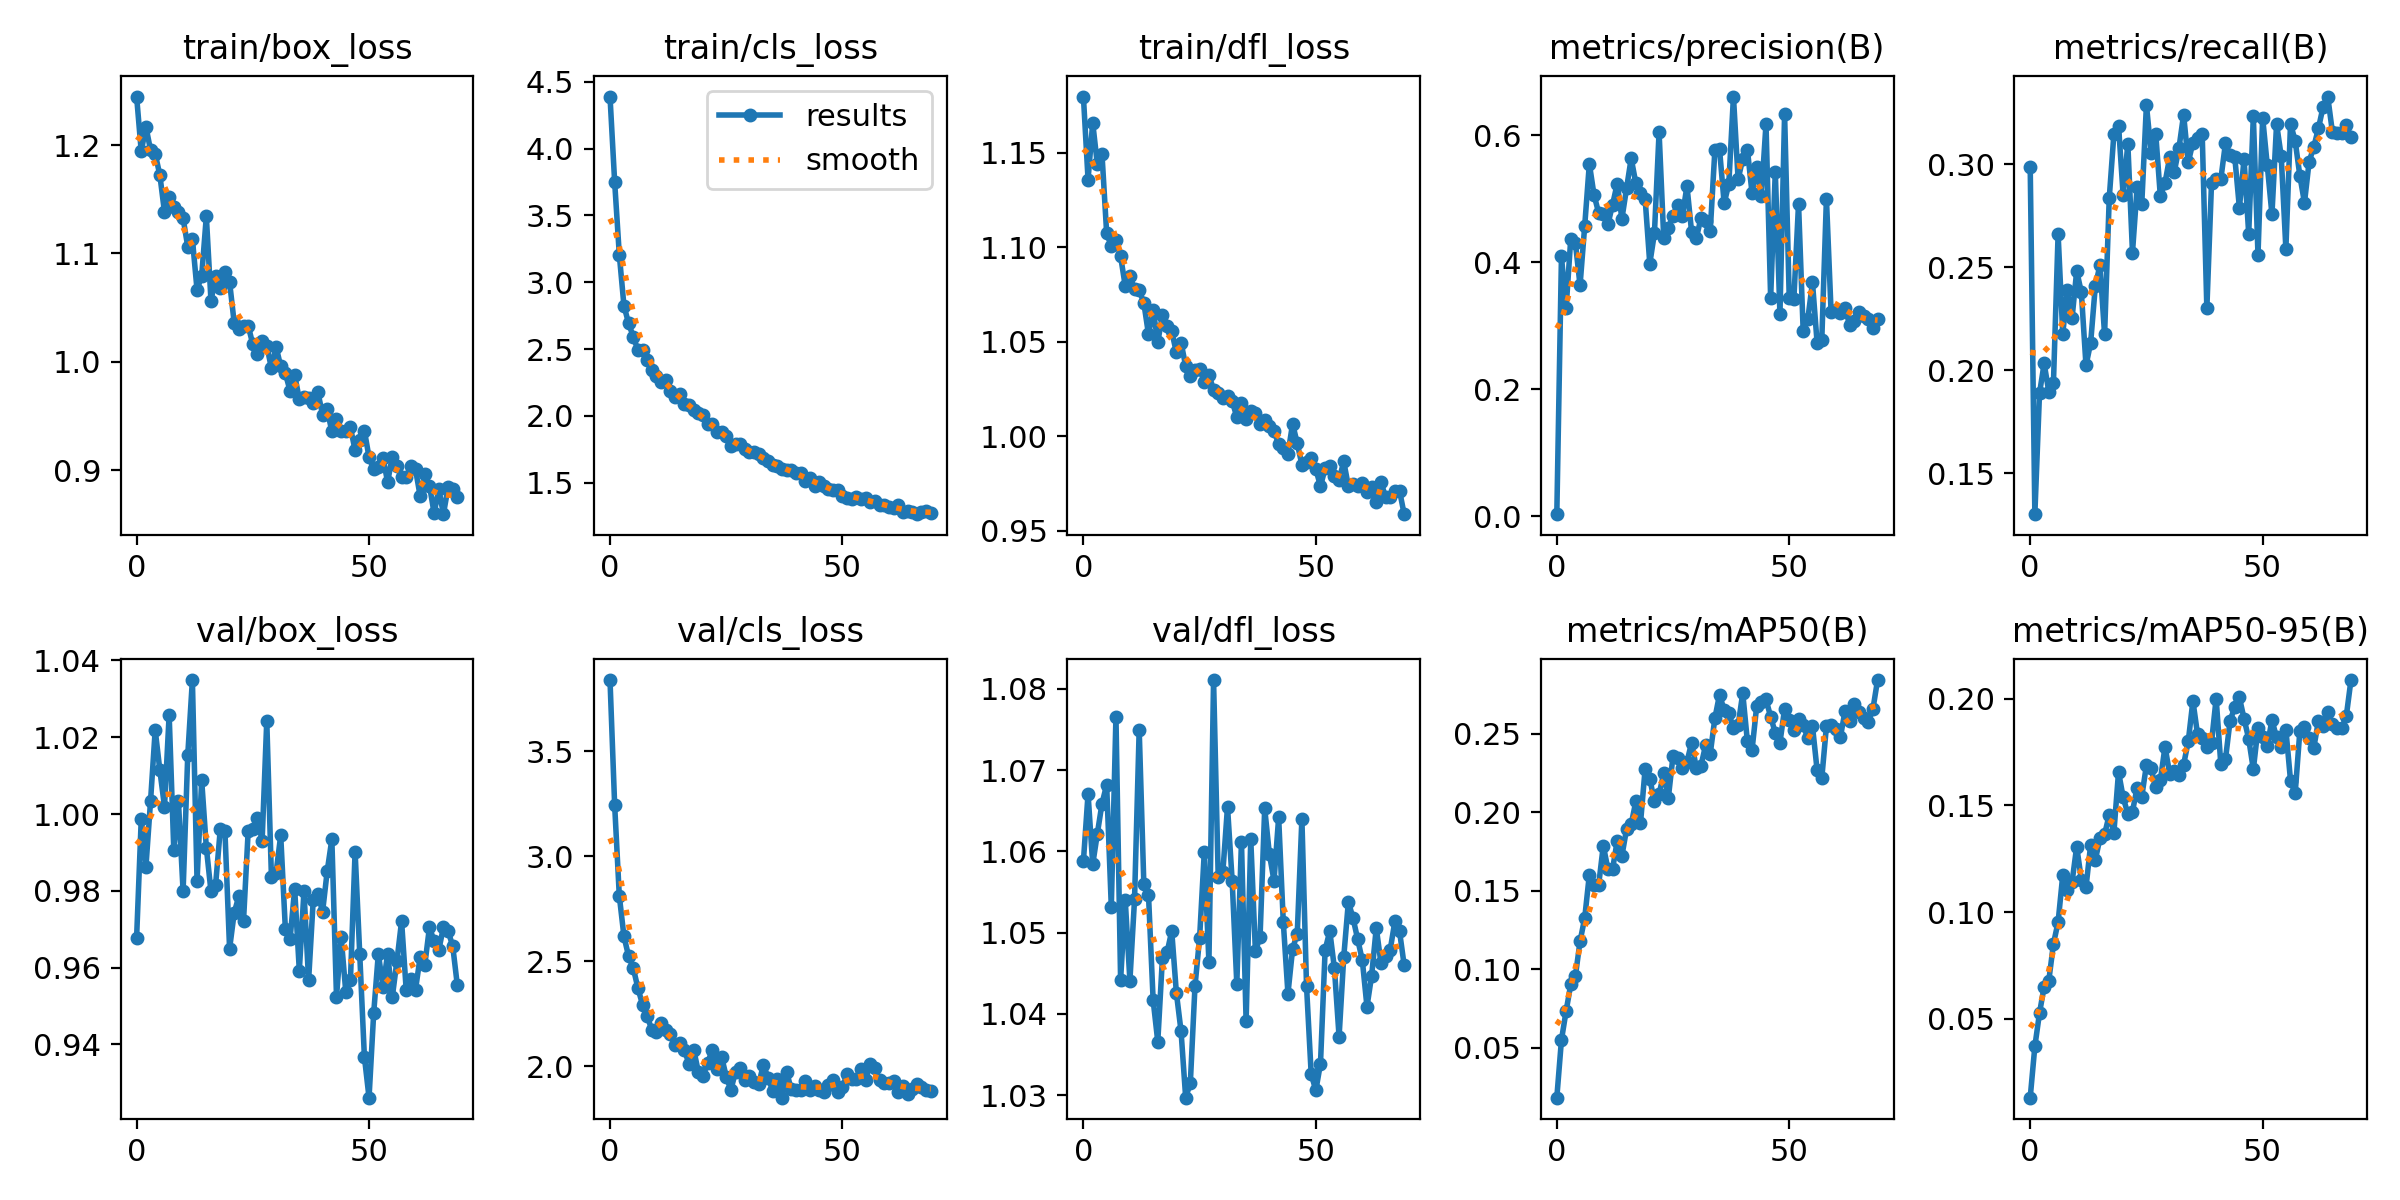

Source data for this figure (header and first rows):
epoch, train/box_loss, train/cls_loss, train/dfl_loss, metrics/precision(B), metrics/recall(B), metrics/mAP50(B), metrics/mAP50-95(B), val/box_loss, val/cls_loss, val/dfl_loss, lr/pg0, lr/pg1, lr/pg2
0, 1.245, 4.389, 1.18, 0.00324, 0.2989, 0.01832, 0.01299, 0.9678, 3.84, 1.059, 0.06722, 0.0003311, 0.0003311
1, 1.194, 3.75, 1.136, 0.4092, 0.13, 0.05507, 0.03705, 0.9987, 3.244, 1.067, 0.03421, 0.0006549, 0.0006549
2, 1.217, 3.206, 1.166, 0.3279, 0.1887, 0.07342, 0.05263, 0.9862, 2.812, 1.058, 0.001192, 0.0009693, 0.0009693
3, 1.195, 2.823, 1.144, 0.4372, 0.2032, 0.09034, 0.06506, 1.003, 2.619, 1.062, 0.0009572, 0.0009572, 0.0009572
4, 1.192, 2.693, 1.149, 0.4303, 0.1895, 0.0958, 0.06781, 1.022, 2.524, 1.066, 0.0009572, 0.0009572, 0.0009572
5, 1.172, 2.593, 1.107, 0.3638, 0.1939, 0.1178, 0.08508, 1.011, 2.468, 1.068, 0.0009429, 0.0009429, 0.0009429
6, 1.138, 2.494, 1.101, 0.4572, 0.2661, 0.1325, 0.09528, 1.002, 2.373, 1.053, 0.0009286, 0.0009286, 0.0009286
7, 1.152, 2.494, 1.104, 0.5554, 0.2177, 0.1602, 0.1172, 1.026, 2.293, 1.077, 0.0009143, 0.0009143, 0.0009143
8, 1.143, 2.422, 1.095, 0.5064, 0.2389, 0.1535, 0.1104, 0.9906, 2.24, 1.044, 0.0009, 0.0009, 0.0009
9, 1.138, 2.347, 1.079, 0.478, 0.2252, 0.1536, 0.114, 1.003, 2.173, 1.054, 0.0008857, 0.0008857, 0.0008857
10, 1.133, 2.296, 1.085, 0.4765, 0.2482, 0.1787, 0.1307, 0.9799, 2.163, 1.044, 0.0008714, 0.0008714, 0.0008714
11, 1.106, 2.253, 1.078, 0.4602, 0.2378, 0.1637, 0.1152, 1.015, 2.206, 1.054, 0.0008572, 0.0008572, 0.0008572
12, 1.113, 2.267, 1.077, 0.4909, 0.2023, 0.1638, 0.1116, 1.035, 2.173, 1.075, 0.0008429, 0.0008429, 0.0008429
13, 1.067, 2.188, 1.071, 0.5241, 0.2132, 0.1819, 0.1314, 0.9826, 2.155, 1.056, 0.0008286, 0.0008286, 0.0008286
14, 1.079, 2.143, 1.054, 0.4685, 0.2407, 0.1721, 0.1243, 1.009, 2.101, 1.055, 0.0008143, 0.0008143, 0.0008143
15, 1.134, 2.162, 1.067, 0.5163, 0.251, 0.1891, 0.1346, 0.9912, 2.113, 1.042, 0.0008, 0.0008, 0.0008
16, 1.056, 2.09, 1.05, 0.5638, 0.2173, 0.1922, 0.1364, 0.9799, 2.078, 1.037, 0.0007857, 0.0007857, 0.0007857
17, 1.079, 2.082, 1.064, 0.5248, 0.2835, 0.2069, 0.1455, 0.9816, 2.011, 1.047, 0.0007715, 0.0007715, 0.0007715
18, 1.068, 2.046, 1.058, 0.5087, 0.3147, 0.1928, 0.1372, 0.9961, 2.079, 1.048, 0.0007572, 0.0007572, 0.0007572
19, 1.083, 2.024, 1.055, 0.4998, 0.3188, 0.2276, 0.1656, 0.9955, 1.974, 1.05, 0.0007429, 0.0007429, 0.0007429
20, 1.074, 2.007, 1.044, 0.398, 0.2849, 0.2213, 0.1537, 0.9649, 1.954, 1.043, 0.0007286, 0.0007286, 0.0007286
21, 1.036, 1.938, 1.05, 0.4458, 0.3101, 0.2069, 0.1461, 0.9743, 2.015, 1.038, 0.0007143, 0.0007143, 0.0007143
22, 1.03, 1.938, 1.037, 0.6051, 0.2571, 0.2113, 0.1471, 0.9786, 2.078, 1.03, 0.0007, 0.0007, 0.0007
23, 1.033, 1.882, 1.032, 0.4384, 0.2888, 0.2247, 0.1583, 0.9722, 1.986, 1.032, 0.0006858, 0.0006858, 0.0006858
24, 1.033, 1.878, 1.035, 0.4539, 0.2808, 0.2093, 0.1541, 0.9956, 2.046, 1.043, 0.0006715, 0.0006715, 0.0006715
25, 1.016, 1.851, 1.036, 0.4737, 0.3289, 0.2358, 0.1688, 0.9962, 1.951, 1.049, 0.0006572, 0.0006572, 0.0006572
26, 1.008, 1.776, 1.029, 0.4906, 0.3057, 0.2345, 0.1674, 0.999, 1.888, 1.06, 0.0006429, 0.0006429, 0.0006429
27, 1.02, 1.787, 1.032, 0.4727, 0.3149, 0.2282, 0.1584, 0.993, 1.974, 1.046, 0.0006286, 0.0006286, 0.0006286
28, 1.015, 1.789, 1.024, 0.5201, 0.2844, 0.232, 0.1618, 1.024, 1.992, 1.081, 0.0006143, 0.0006143, 0.0006143
29, 0.9942, 1.751, 1.023, 0.4476, 0.291, 0.2443, 0.1775, 0.9837, 1.935, 1.057, 0.0006, 0.0006, 0.0006
30, 1.014, 1.733, 1.02, 0.438, 0.3034, 0.2283, 0.1649, 0.9847, 1.953, 1.058, 0.0005858, 0.0005858, 0.0005858
31, 0.9958, 1.734, 1.021, 0.4692, 0.2964, 0.2294, 0.166, 0.9945, 1.924, 1.065, 0.0005715, 0.0005715, 0.0005715
32, 0.9895, 1.716, 1.019, 0.4648, 0.3079, 0.2424, 0.1641, 0.97, 1.916, 1.056, 0.0005572, 0.0005572, 0.0005572
33, 0.9734, 1.683, 1.01, 0.4486, 0.3242, 0.2371, 0.1691, 0.9673, 2.008, 1.044, 0.0005429, 0.0005429, 0.0005429
34, 0.9879, 1.665, 1.018, 0.5763, 0.301, 0.2597, 0.18, 0.9806, 1.945, 1.061, 0.0005286, 0.0005286, 0.0005286
35, 0.9656, 1.631, 1.009, 0.5786, 0.3106, 0.2747, 0.1989, 0.9592, 1.884, 1.039, 0.0005143, 0.0005143, 0.0005143
36, 0.9674, 1.626, 1.013, 0.493, 0.3129, 0.265, 0.1833, 0.9798, 1.941, 1.062, 0.0005001, 0.0005001, 0.0005001
37, 0.9665, 1.605, 1.012, 0.5237, 0.3148, 0.2632, 0.1814, 0.9567, 1.85, 1.048, 0.0004858, 0.0004858, 0.0004858
38, 0.9623, 1.599, 1.006, 0.6612, 0.23, 0.2533, 0.1776, 0.9777, 1.972, 1.05, 0.0004715, 0.0004715, 0.0004715
39, 0.9719, 1.597, 1.009, 0.531, 0.2907, 0.2552, 0.1794, 0.9793, 1.889, 1.065, 0.0004572, 0.0004572, 0.0004572
40, 0.9514, 1.574, 1.006, 0.5629, 0.2927, 0.2757, 0.2001, 0.9745, 1.889, 1.06, 0.0004429, 0.0004429, 0.0004429
41, 0.9561, 1.575, 1.002, 0.5777, 0.2927, 0.245, 0.1694, 0.9851, 1.886, 1.056, 0.0004286, 0.0004286, 0.0004286
42, 0.9358, 1.516, 0.996, 0.5087, 0.3103, 0.2396, 0.1715, 0.9934, 1.93, 1.064, 0.0004143, 0.0004143, 0.0004143
43, 0.9472, 1.54, 0.9939, 0.5501, 0.3045, 0.2675, 0.1897, 0.9524, 1.888, 1.051, 0.0004001, 0.0004001, 0.0004001
44, 0.9361, 1.476, 0.9906, 0.505, 0.3037, 0.2701, 0.1959, 0.968, 1.904, 1.042, 0.0003858, 0.0003858, 0.0003858
45, 0.9362, 1.504, 1.007, 0.6177, 0.2789, 0.2717, 0.2005, 0.9536, 1.885, 1.048, 0.0003715, 0.0003715, 0.0003715
46, 0.9396, 1.48, 0.9961, 0.344, 0.3024, 0.2607, 0.1906, 0.9568, 1.878, 1.05, 0.0003572, 0.0003572, 0.0003572
47, 0.9184, 1.455, 0.9849, 0.5428, 0.2663, 0.2504, 0.1812, 0.9902, 1.911, 1.064, 0.0003429, 0.0003429, 0.0003429
48, 0.928, 1.449, 0.9862, 0.3182, 0.3234, 0.2442, 0.1669, 0.9635, 1.935, 1.043, 0.0003286, 0.0003286, 0.0003286
49, 0.9366, 1.443, 0.9883, 0.6334, 0.256, 0.2656, 0.186, 0.9368, 1.876, 1.033, 0.0003144, 0.0003144, 0.0003144
50, 0.912, 1.4, 0.9826, 0.3436, 0.3228, 0.2588, 0.1818, 0.9261, 1.899, 1.031, 0.0003001, 0.0003001, 0.0003001
51, 0.9008, 1.389, 0.9735, 0.3429, 0.2995, 0.2524, 0.1778, 0.9481, 1.962, 1.034, 0.0002858, 0.0002858, 0.0002858
52, 0.903, 1.381, 0.983, 0.4922, 0.2757, 0.2595, 0.1899, 0.9636, 1.941, 1.048, 0.0002715, 0.0002715, 0.0002715
53, 0.9114, 1.397, 0.9843, 0.2914, 0.3196, 0.2555, 0.1818, 0.955, 1.938, 1.05, 0.0002572, 0.0002572, 0.0002572
54, 0.889, 1.381, 0.9788, 0.3109, 0.3039, 0.2469, 0.1774, 0.9636, 1.986, 1.046, 0.0002429, 0.0002429, 0.0002429
55, 0.9126, 1.39, 0.9767, 0.3684, 0.2589, 0.2547, 0.1855, 0.9523, 1.936, 1.037, 0.0002287, 0.0002287, 0.0002287
56, 0.9039, 1.355, 0.9867, 0.2728, 0.3197, 0.2266, 0.1615, 0.9617, 2.01, 1.047, 0.0002144, 0.0002144, 0.0002144
57, 0.8941, 1.366, 0.9734, 0.2772, 0.3114, 0.2216, 0.1556, 0.9721, 1.993, 1.054, 0.0002001, 0.0002001, 0.0002001
58, 0.8935, 1.334, 0.9748, 0.5006, 0.2945, 0.2546, 0.1847, 0.954, 1.933, 1.052, 0.0001858, 0.0001858, 0.0001858
59, 0.9035, 1.336, 0.9738, 0.3221, 0.2814, 0.2552, 0.1868, 0.957, 1.918, 1.049, 0.0001715, 0.0001715, 0.0001715
... 10 more rows
